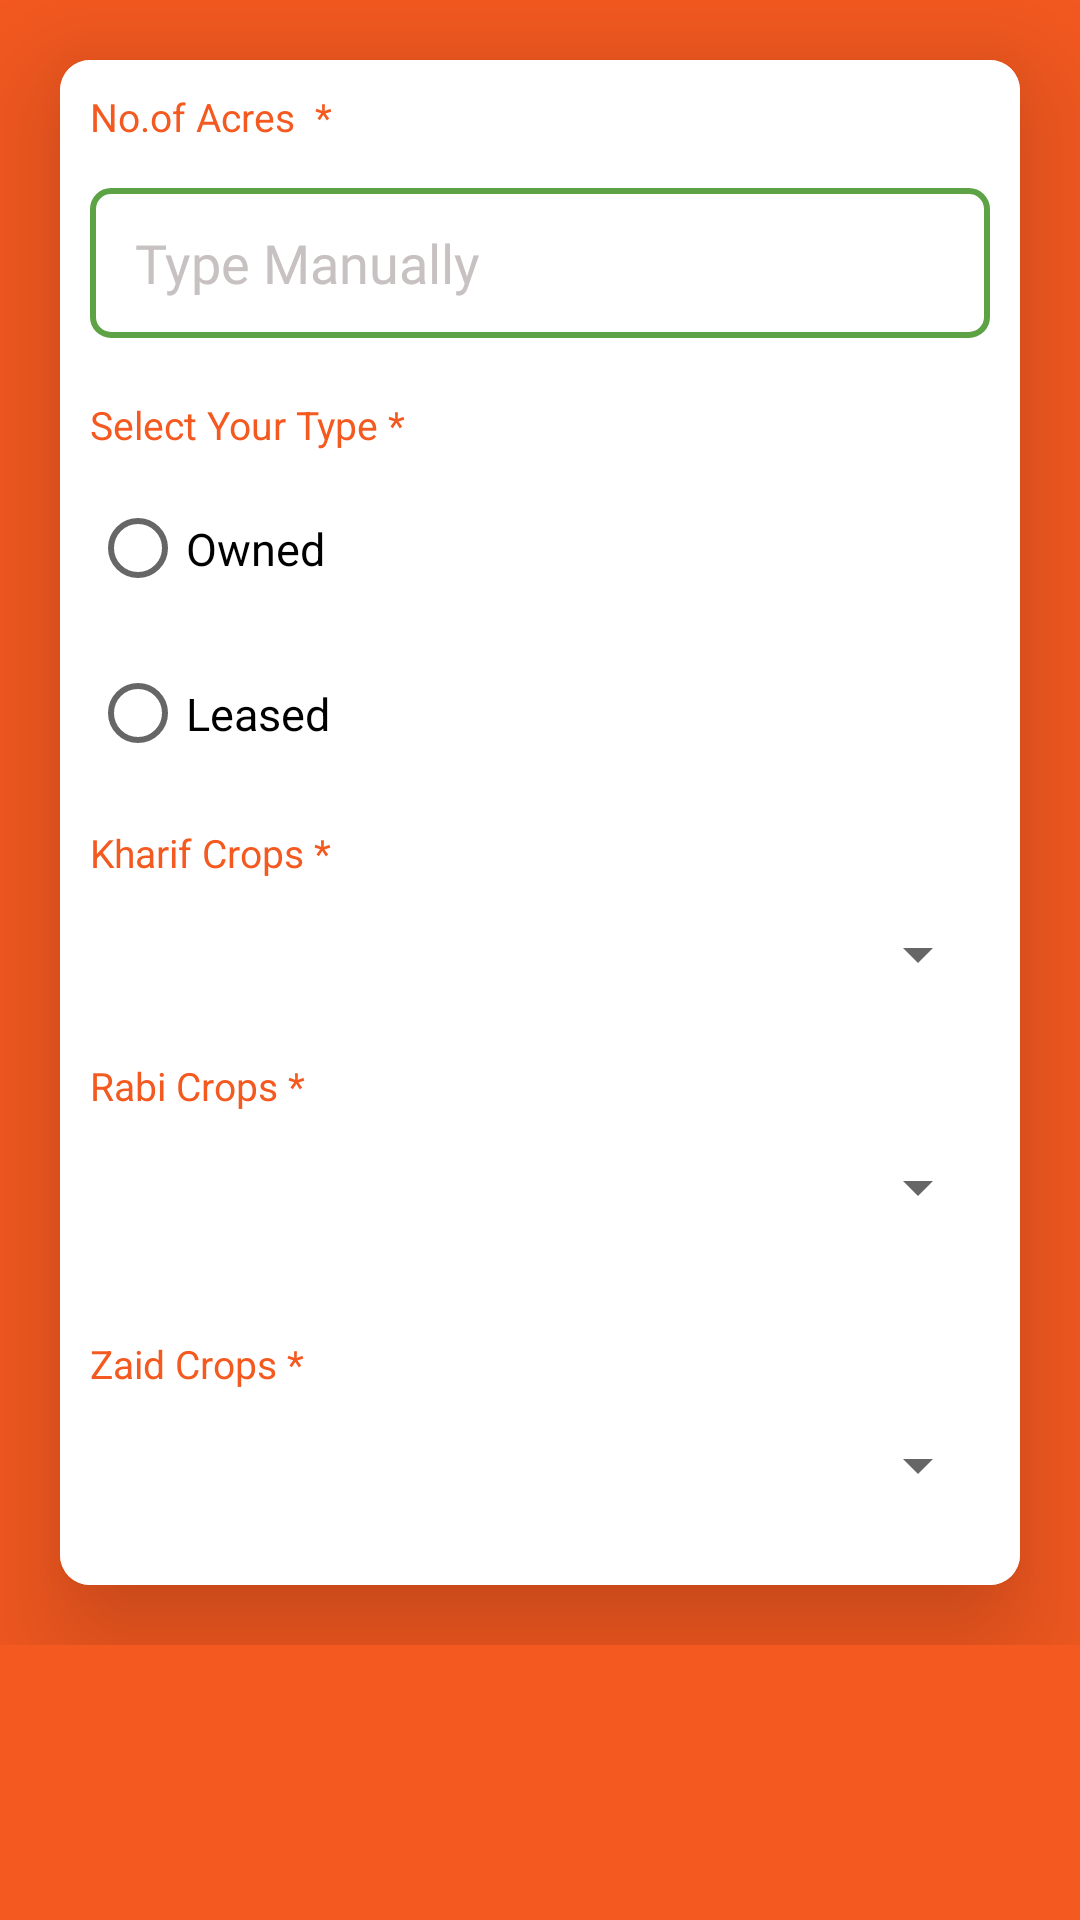

The Android layout XML behind this screen, and the referenced resources:
<!-- AndroidManifest.xml: application theme Theme.FarmGator -->
<!-- res/layout/field.xml -->
<?xml version="1.0" encoding="utf-8"?>
<ScrollView xmlns:android="http://schemas.android.com/apk/res/android"
    xmlns:app="http://schemas.android.com/apk/res-auto"
    xmlns:tools="http://schemas.android.com/tools"
    android:layout_width="match_parent"
    android:background="@color/orange"
    android:elevation="5dp"
    android:layout_height="match_parent"
    >
    <LinearLayout
        android:layout_width="match_parent"
        android:layout_height="match_parent"
        android:orientation="vertical"
        >

        <androidx.cardview.widget.CardView
            android:layout_width="match_parent"
            android:layout_height="wrap_content"
            android:layout_centerInParent="true"
            android:layout_marginLeft="20dp"
            android:layout_marginRight="20dp"
            android:layout_marginTop="20dp"
            android:layout_marginBottom="20dp"
            app:cardCornerRadius="10dp"
            app:cardElevation="25dp"
            app:cardPreventCornerOverlap="false"
            >
            <LinearLayout
                android:orientation="vertical"
                android:background="@color/white"
                android:layout_width="match_parent"
                android:layout_height="wrap_content">

                <TextView
                    android:layout_width="match_parent"
                    android:layout_height="wrap_content"
                    android:text="No.of Acres  *"
                    android:textSize="13sp"
                    android:layout_marginTop="10dp"
                    android:layout_marginLeft="10dp"
                    android:textColor="@color/orange"/>
                <EditText
                    android:id="@+id/exp_spinner"
                    android:layout_width="match_parent"
                    android:layout_height="50dp"
                    android:layout_marginLeft="10dp"
                    android:layout_marginTop="15dp"
                    android:hint="Type Manually"
                    android:inputType="number|numberDecimal"
                    android:paddingLeft="15dp"
                    android:fontFamily="@font/segoe_ui_regular"
                    android:textColorHint="#C8C1C1"
                    android:background="@drawable/edittextblank"
                    android:entries="@array/numbers"
                    android:layout_marginRight="10dp"
                    />
                <LinearLayout
                    android:id="@+id/LinearLayout1"
                    android:layout_width="match_parent"
                    android:layout_height="match_parent"
                    android:layout_marginTop="10dp"
                    android:orientation="vertical"
                    android:gravity="center"
                    android:padding="10dp" >

                    <TextView
                        android:layout_width="match_parent"
                        android:layout_height="wrap_content"
                        android:text="Select Your Type *"
                        android:textSize="13sp"
                        android:textColor="@color/orange"/>
                    <RadioGroup
                        android:layout_width="match_parent"
                        android:layout_height="wrap_content"
                        android:layout_below="@+id/imageView"
                        android:layout_marginTop="5dp"
                        android:weightSum="1"
                        android:id="@+id/typegroup"
                       >

                        <RadioButton
                            android:layout_width="wrap_content"
                            android:layout_height="55dp"
                            android:text="Owned"
                            android:id="@+id/radioButton"
                            android:layout_gravity="left"
                            android:checked="false"
                            android:textSize="15sp" />

                        <RadioButton
                            android:layout_width="wrap_content"
                            android:layout_height="55dp"
                            android:text="Leased"
                            android:id="@+id/radioButton2"
                            android:layout_gravity="left"
                            android:checked="false"
                            android:textSize="15sp" />
                    </RadioGroup>


                </LinearLayout>
                <LinearLayout
                    android:id="@+id/kharif_layout"
                    android:layout_width="match_parent"
                    android:layout_height="wrap_content"
                    android:orientation="vertical">

                    <TextView
                        android:layout_width="match_parent"
                        android:layout_height="wrap_content"
                        android:text="Kharif Crops *"
                        android:textSize="13sp"
                        android:layout_marginLeft="10dp"
                        android:textColor="@color/orange"/>

                    <Spinner
                        android:id="@+id/kharif_spinner"
                        android:layout_width="match_parent"
                        android:layout_height="50dp"
                        android:dropDownWidth="300dp"
                        android:visibility="visible"
                        android:spinnerMode="dropdown"
                        android:layout_marginLeft="10dp"
                        android:layout_marginRight="10dp"
                        android:inputType="text" />
                </LinearLayout>
            <LinearLayout
                android:id="@+id/rabi_layout"
                android:layout_width="match_parent"
                android:layout_height="wrap_content"
                android:orientation="vertical">

            <TextView
                    android:layout_width="match_parent"
                    android:layout_height="wrap_content"
                    android:text="Rabi Crops *"
                    android:textSize="13sp"
                    android:layout_marginTop="10dp"
                    android:layout_marginLeft="10dp"
                    android:textColor="@color/orange"/>

                <Spinner
                    android:id="@+id/rabi_spinner"
                    android:layout_width="match_parent"
                    android:layout_height="50dp"
                    android:dropDownWidth="300dp"
                    android:spinnerMode="dropdown"
                    android:layout_marginLeft="10dp"
                    android:layout_marginRight="10dp"
                    android:visibility="visible"
                    android:layout_marginBottom="15dp"
                    android:inputType="text" />
            </LinearLayout>
            <LinearLayout
                android:id="@+id/zaid_layout"
                android:layout_width="match_parent"
                android:layout_height="wrap_content"
                android:orientation="vertical">

            <TextView
                    android:layout_width="match_parent"
                    android:layout_height="wrap_content"
                    android:text="Zaid Crops *"
                    android:textSize="13sp"
                    android:layout_marginTop="10dp"
                    android:layout_marginLeft="10dp"
                    android:textColor="@color/orange"/>

                <Spinner
                    android:id="@+id/zaid_spinner"
                    android:layout_width="match_parent"
                    android:layout_height="50dp"
                    android:dropDownWidth="300dp"
                    android:spinnerMode="dropdown"
                    android:layout_marginLeft="10dp"
                    android:layout_marginRight="10dp"
                    android:visibility="visible"
                    android:layout_marginBottom="15dp"
                    android:inputType="text" />

            </LinearLayout>

            </LinearLayout>


        </androidx.cardview.widget.CardView>



    </LinearLayout>
</ScrollView>
<!-- resources referenced by this layout -->
<resources>
  <string-array name="numbers">
          <item>1</item>
          <item>2</item>
          <item>3</item>
      </string-array>
  <color name="orange">#f45920</color>
  <color name="white">#FFFFFFFF</color>
  <!-- drawable edittextblank (drawable) -->
  <?xml version="1.0" encoding="utf-8"?>
  <layer-list xmlns:android="http://schemas.android.com/apk/res/android">
      <item>
          <shape android:shape="rectangle">
              <stroke android:color="@color/green" android:width="2dp"/>
              <corners android:radius="6dp"/>
          </shape>
      </item>
  </layer-list>
  <style name="Theme.FarmGator" parent="Theme.MaterialComponents.DayNight.DarkActionBar">
          
          <item name="colorPrimary">@color/purple_500</item>
          <item name="colorPrimaryVariant">@color/purple_700</item>
          <item name="colorOnPrimary">@color/white</item>
          
          <item name="colorSecondary">@color/teal_200</item>
          <item name="colorSecondaryVariant">@color/teal_700</item>
          <item name="colorOnSecondary">@color/black</item>
          
          <item name="android:statusBarColor" tools:targetApi="l">?attr/colorPrimaryVariant</item>
          
      </style>
  <color name="green">#5da245</color>
  <color name="purple_500">#2c1915</color>
  <color name="purple_700">#2c1915</color>
  <color name="teal_200">#2c1915</color>
  <color name="teal_700">#2c1915</color>
  <color name="black">#FF000000</color>
</resources>
